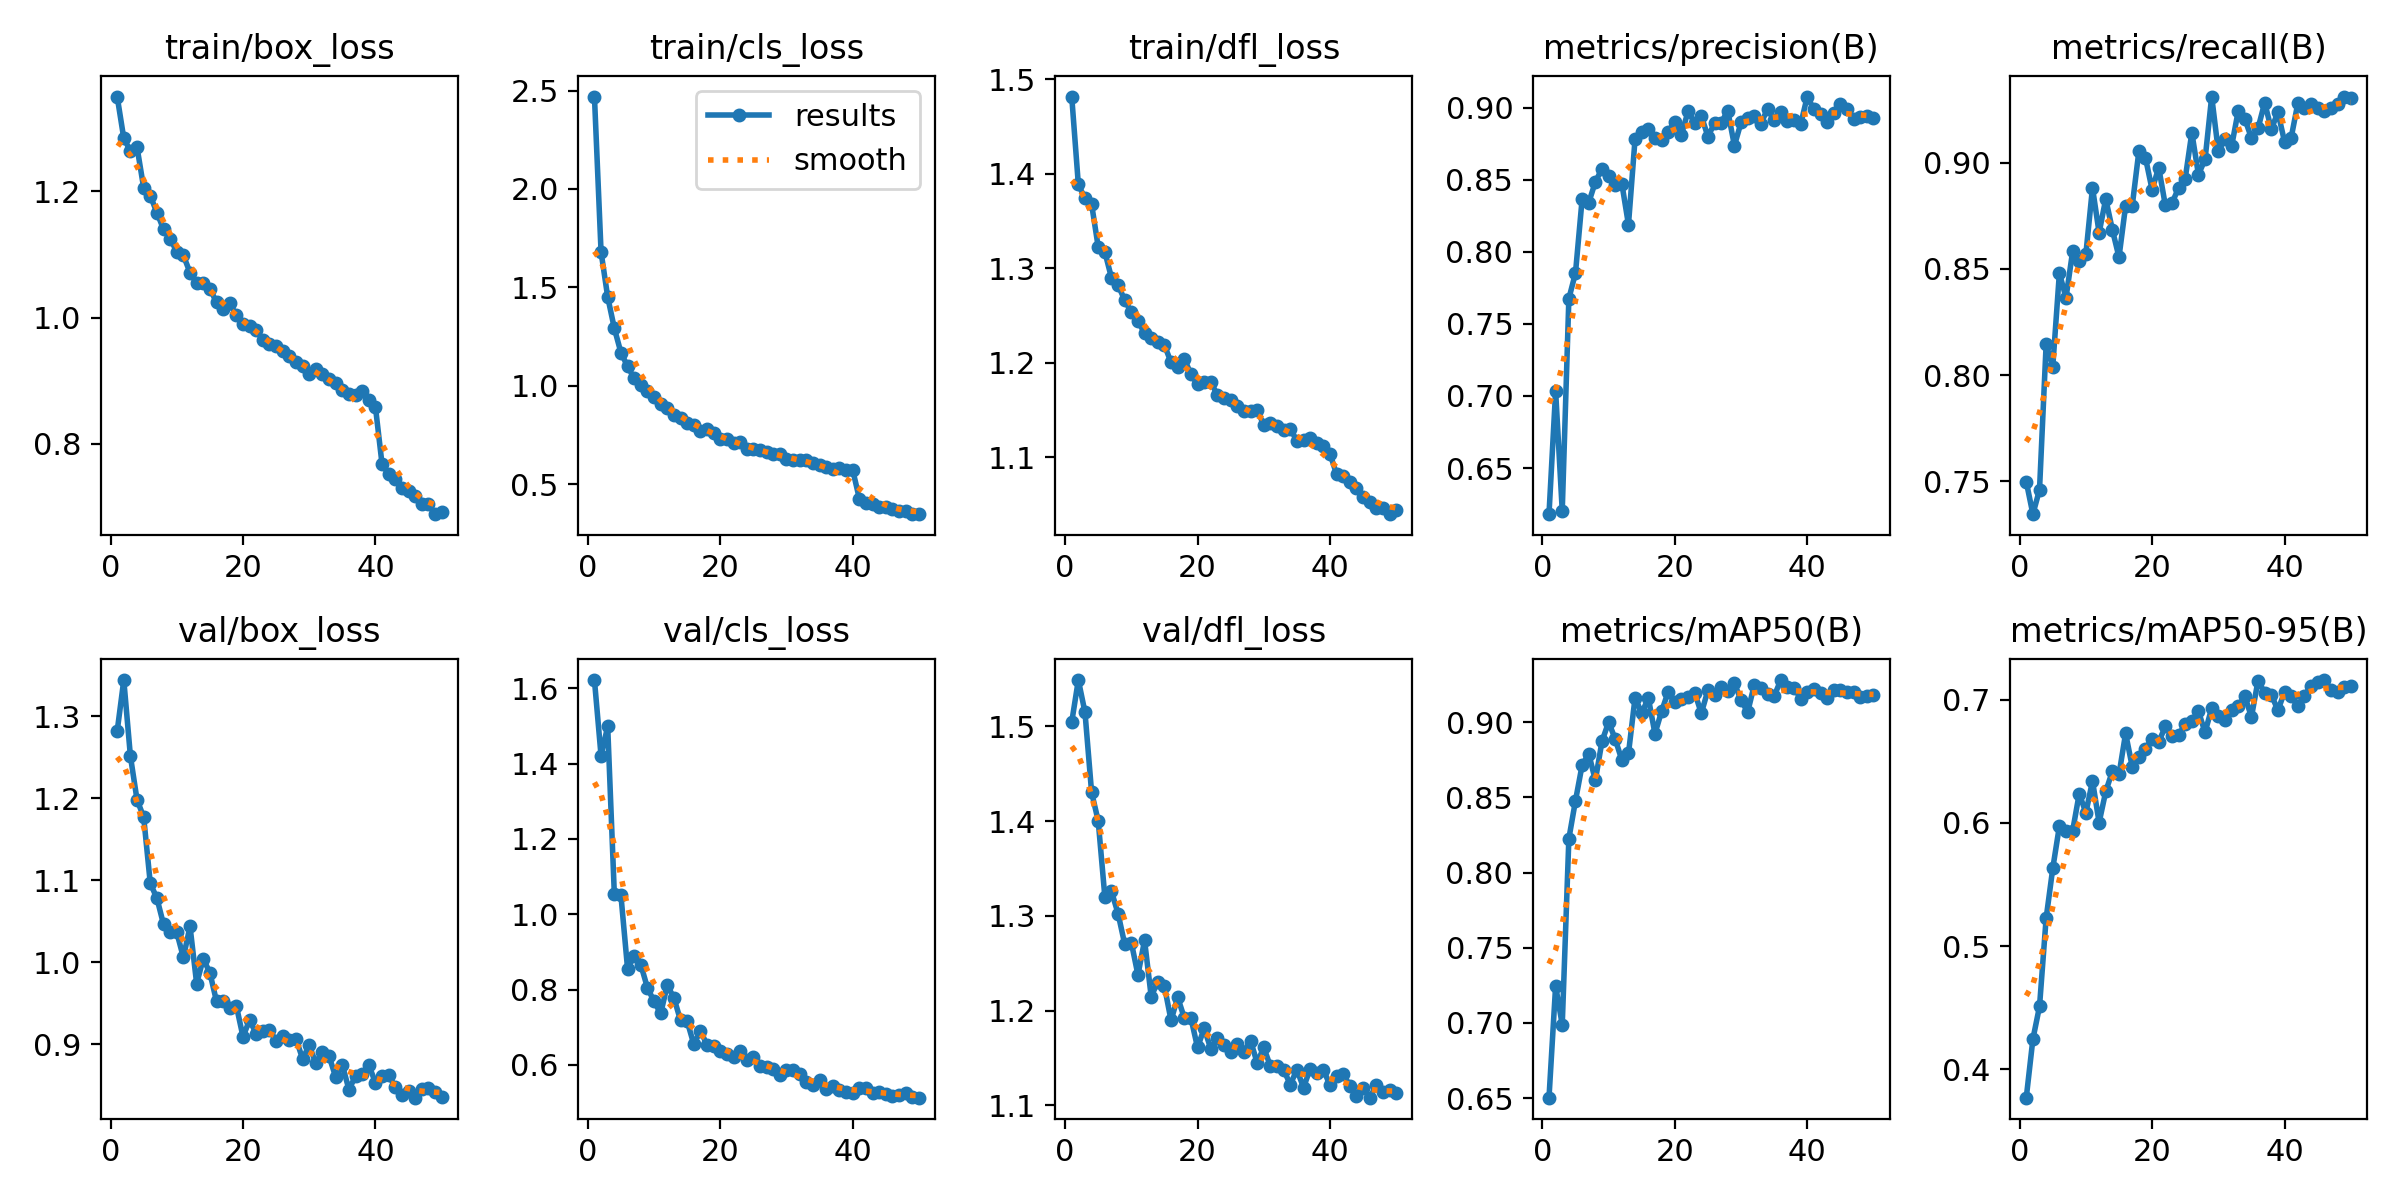

The table this chart was drawn from, first rows:
epoch, time, train/box_loss, train/cls_loss, train/dfl_loss, metrics/precision(B), metrics/recall(B), metrics/mAP50(B), metrics/mAP50-95(B), val/box_loss, val/cls_loss, val/dfl_loss, lr/pg0, lr/pg1, lr/pg2
1, 78.84, 1.35, 2.47, 1.482, 0.6179, 0.7499, 0.6502, 0.3771, 1.282, 1.622, 1.505, 0.0003686, 0.0003686, 0.0003686
2, 152.1, 1.284, 1.68, 1.389, 0.7035, 0.7346, 0.7245, 0.4246, 1.344, 1.421, 1.549, 0.0007243, 0.0007243, 0.0007243
3, 223.9, 1.264, 1.452, 1.374, 0.6204, 0.7461, 0.6988, 0.4511, 1.251, 1.499, 1.515, 0.001065, 0.001065, 0.001065
4, 296.5, 1.27, 1.293, 1.368, 0.7676, 0.8145, 0.8226, 0.5226, 1.198, 1.055, 1.431, 0.001045, 0.001045, 0.001045
5, 371, 1.206, 1.168, 1.323, 0.7854, 0.804, 0.8479, 0.5631, 1.177, 1.05, 1.4, 0.001023, 0.001023, 0.001023
6, 444.5, 1.193, 1.099, 1.317, 0.8365, 0.8481, 0.8715, 0.5973, 1.096, 0.8556, 1.32, 0.001001, 0.001001, 0.001001
7, 518.4, 1.167, 1.038, 1.29, 0.8342, 0.8365, 0.8791, 0.5937, 1.078, 0.8889, 1.326, 0.000979, 0.000979, 0.000979
8, 591.2, 1.14, 1.005, 1.282, 0.8487, 0.8582, 0.8614, 0.5935, 1.046, 0.8661, 1.302, 0.000957, 0.000957, 0.000957
9, 663.4, 1.125, 0.9749, 1.266, 0.8577, 0.8539, 0.8873, 0.6238, 1.037, 0.8047, 1.27, 0.000935, 0.000935, 0.000935
10, 735.9, 1.105, 0.9439, 1.253, 0.8525, 0.857, 0.9002, 0.6082, 1.036, 0.7685, 1.272, 0.000913, 0.000913, 0.000913
11, 810.4, 1.099, 0.9062, 1.244, 0.8465, 0.8882, 0.8889, 0.634, 1.006, 0.7366, 1.238, 0.000891, 0.000891, 0.000891
12, 884.8, 1.072, 0.8857, 1.232, 0.8475, 0.867, 0.8749, 0.6003, 1.044, 0.8115, 1.274, 0.000869, 0.000869, 0.000869
13, 958.1, 1.055, 0.8506, 1.226, 0.819, 0.883, 0.8793, 0.6255, 0.9741, 0.7779, 1.215, 0.000847, 0.000847, 0.000847
14, 1031, 1.055, 0.8386, 1.222, 0.8788, 0.8685, 0.9165, 0.6419, 1.004, 0.7178, 1.23, 0.000825, 0.000825, 0.000825
15, 1104, 1.046, 0.813, 1.219, 0.883, 0.8555, 0.9061, 0.6393, 0.9873, 0.7161, 1.226, 0.000803, 0.000803, 0.000803
16, 1176, 1.024, 0.7984, 1.2, 0.8853, 0.8797, 0.9162, 0.6726, 0.9524, 0.6548, 1.19, 0.000781, 0.000781, 0.000781
17, 1250, 1.014, 0.7696, 1.195, 0.8791, 0.8797, 0.8925, 0.6456, 0.9529, 0.6904, 1.214, 0.000759, 0.000759, 0.000759
18, 1322, 1.023, 0.7796, 1.204, 0.8777, 0.9053, 0.9073, 0.6535, 0.9448, 0.653, 1.192, 0.000737, 0.000737, 0.000737
19, 1395, 1.004, 0.7617, 1.188, 0.8835, 0.9023, 0.9204, 0.6602, 0.9468, 0.6503, 1.192, 0.000715, 0.000715, 0.000715
20, 1467, 0.9894, 0.7316, 1.177, 0.8905, 0.8873, 0.9132, 0.6684, 0.9093, 0.6356, 1.161, 0.000693, 0.000693, 0.000693
21, 1539, 0.9862, 0.7308, 1.18, 0.8815, 0.8977, 0.9156, 0.6658, 0.9297, 0.6298, 1.181, 0.000671, 0.000671, 0.000671
22, 1612, 0.9802, 0.7105, 1.18, 0.8976, 0.8799, 0.9167, 0.6782, 0.9127, 0.6207, 1.16, 0.000649, 0.000649, 0.000649
23, 1687, 0.9648, 0.7161, 1.166, 0.8895, 0.881, 0.9198, 0.6708, 0.9168, 0.6364, 1.171, 0.000627, 0.000627, 0.000627
24, 1764, 0.958, 0.6767, 1.163, 0.8944, 0.8881, 0.9061, 0.6714, 0.9177, 0.612, 1.164, 0.0006051, 0.0006051, 0.0006051
25, 1842, 0.9559, 0.6773, 1.16, 0.8802, 0.8925, 0.9214, 0.6801, 0.904, 0.6218, 1.156, 0.0005831, 0.0005831, 0.0005831
26, 1919, 0.9466, 0.6744, 1.154, 0.8894, 0.9141, 0.918, 0.683, 0.91, 0.5958, 1.165, 0.0005611, 0.0005611, 0.0005611
27, 1996, 0.9387, 0.6611, 1.149, 0.8899, 0.8944, 0.9238, 0.6905, 0.9047, 0.5952, 1.157, 0.0005391, 0.0005391, 0.0005391
28, 2073, 0.9301, 0.6509, 1.148, 0.8979, 0.9016, 0.9211, 0.6735, 0.9067, 0.5881, 1.168, 0.0005171, 0.0005171, 0.0005171
29, 2150, 0.9243, 0.6543, 1.15, 0.8738, 0.9311, 0.9259, 0.6933, 0.8823, 0.5722, 1.145, 0.0004951, 0.0004951, 0.0004951
30, 2228, 0.9109, 0.6282, 1.134, 0.89, 0.9054, 0.9148, 0.6866, 0.8988, 0.5858, 1.161, 0.0004731, 0.0004731, 0.0004731
31, 2305, 0.9186, 0.6246, 1.136, 0.8933, 0.9111, 0.9069, 0.6835, 0.8769, 0.5854, 1.141, 0.0004511, 0.0004511, 0.0004511
32, 2383, 0.9108, 0.6215, 1.133, 0.8945, 0.9077, 0.9249, 0.6916, 0.891, 0.5745, 1.142, 0.0004291, 0.0004291, 0.0004291
33, 2460, 0.9029, 0.6251, 1.129, 0.8891, 0.9242, 0.9227, 0.6947, 0.8853, 0.5542, 1.138, 0.0004071, 0.0004071, 0.0004071
34, 2537, 0.8966, 0.6089, 1.13, 0.8993, 0.9206, 0.9192, 0.7029, 0.8601, 0.5459, 1.122, 0.0003851, 0.0003851, 0.0003851
35, 2615, 0.8858, 0.5965, 1.117, 0.8919, 0.9116, 0.9175, 0.686, 0.8749, 0.5595, 1.138, 0.0003631, 0.0003631, 0.0003631
36, 2691, 0.8794, 0.5893, 1.118, 0.8971, 0.9162, 0.9282, 0.7155, 0.8448, 0.5349, 1.119, 0.0003411, 0.0003411, 0.0003411
37, 2768, 0.8771, 0.5776, 1.12, 0.8908, 0.9283, 0.9234, 0.7055, 0.8615, 0.5438, 1.138, 0.0003191, 0.0003191, 0.0003191
38, 2846, 0.8834, 0.5831, 1.115, 0.8914, 0.9157, 0.9232, 0.7041, 0.8642, 0.5343, 1.134, 0.0002971, 0.0002971, 0.0002971
39, 2924, 0.87, 0.5712, 1.112, 0.8886, 0.9238, 0.9158, 0.6913, 0.8747, 0.5284, 1.138, 0.0002751, 0.0002751, 0.0002751
40, 3003, 0.8586, 0.5719, 1.104, 0.9079, 0.9098, 0.9202, 0.7063, 0.8533, 0.526, 1.121, 0.0002531, 0.0002531, 0.0002531
41, 3077, 0.7678, 0.4267, 1.082, 0.899, 0.9118, 0.9221, 0.7028, 0.8618, 0.5382, 1.131, 0.0002311, 0.0002311, 0.0002311
42, 3149, 0.7521, 0.4038, 1.08, 0.8961, 0.9279, 0.9194, 0.6947, 0.8626, 0.5395, 1.133, 0.0002091, 0.0002091, 0.0002091
43, 3221, 0.7443, 0.4017, 1.073, 0.8903, 0.9256, 0.9161, 0.7032, 0.8475, 0.5259, 1.121, 0.0001871, 0.0001871, 0.0001871
44, 3292, 0.731, 0.3866, 1.067, 0.8966, 0.9275, 0.9216, 0.7114, 0.8385, 0.5272, 1.11, 0.0001651, 0.0001651, 0.0001651
45, 3363, 0.7253, 0.3819, 1.057, 0.9025, 0.9256, 0.9215, 0.7143, 0.8431, 0.5222, 1.118, 0.0001431, 0.0001431, 0.0001431
46, 3433, 0.717, 0.3756, 1.052, 0.8994, 0.9243, 0.9204, 0.7159, 0.835, 0.5183, 1.108, 0.0001211, 0.0001211, 0.0001211
47, 3504, 0.7055, 0.3654, 1.046, 0.8924, 0.9259, 0.9205, 0.708, 0.846, 0.5209, 1.121, 9.91012e-05, 9.91012e-05, 9.91012e-05
48, 3574, 0.7041, 0.3649, 1.046, 0.894, 0.9277, 0.9168, 0.706, 0.8469, 0.5249, 1.114, 7.71034e-05, 7.71034e-05, 7.71034e-05
49, 3646, 0.6888, 0.3503, 1.04, 0.8945, 0.9311, 0.9176, 0.7106, 0.8416, 0.5149, 1.116, 5.51056e-05, 5.51056e-05, 5.51056e-05
50, 3718, 0.6924, 0.3476, 1.044, 0.8928, 0.9302, 0.9185, 0.7112, 0.8358, 0.5127, 1.113, 3.31078e-05, 3.31078e-05, 3.31078e-05
